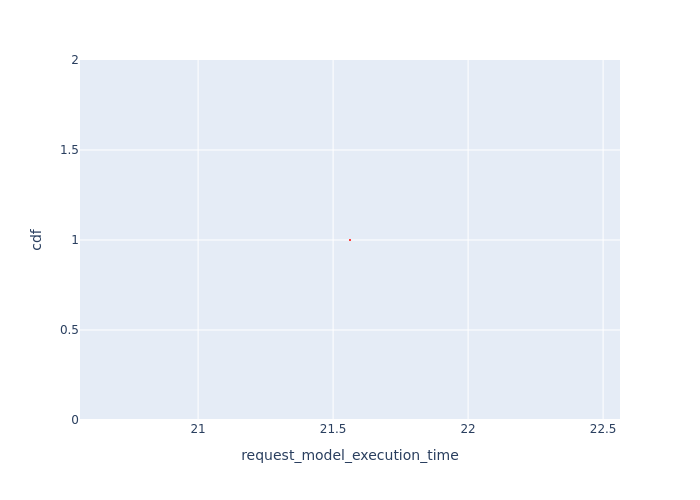

Source data for this figure (header and first rows):
, Request Id, request_model_execution_time, cdf
0, 0, 21.56, 1.0
